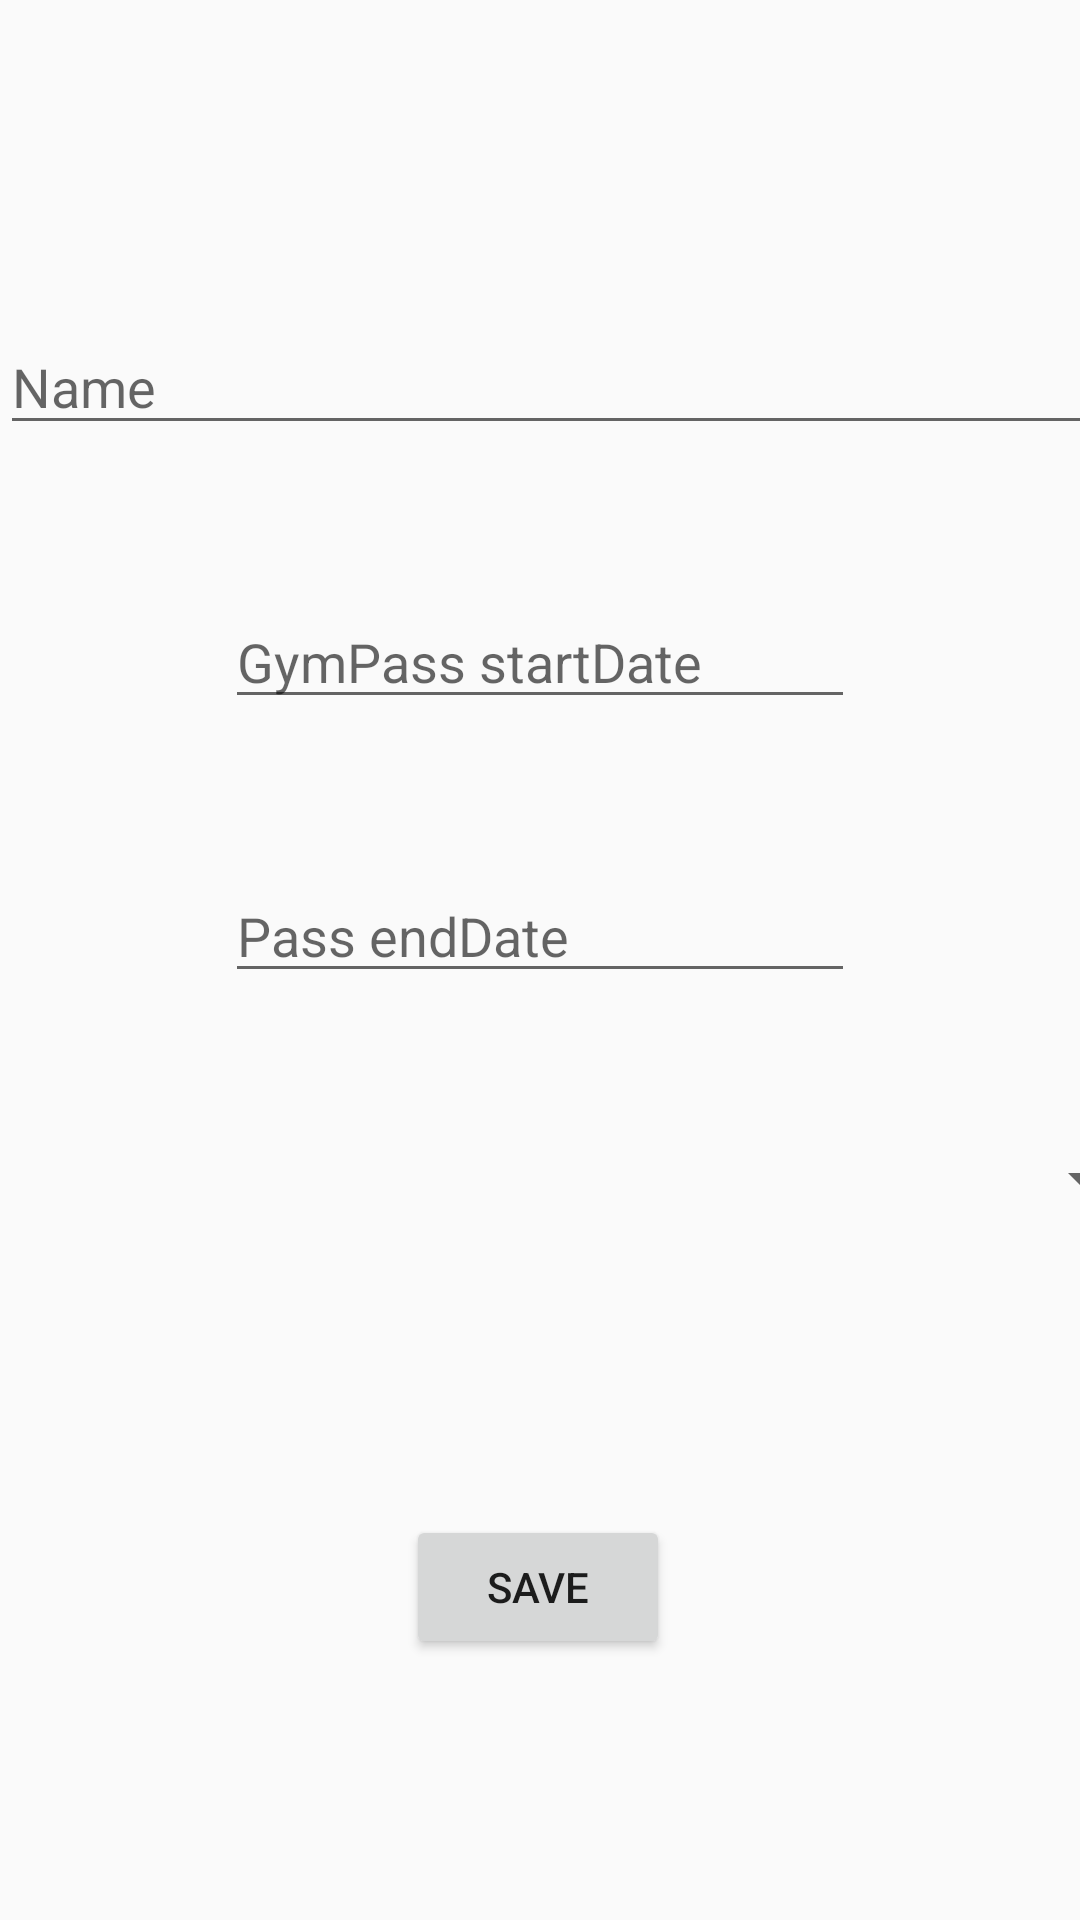

Reconstruct the res/layout file that produces this screen, plus the resources it refers to.
<!-- AndroidManifest.xml: application theme AppTheme -->
<!-- res/layout/activity_insert_new_club_member.xml -->
<?xml version="1.0" encoding="utf-8"?>
<androidx.constraintlayout.widget.ConstraintLayout xmlns:android="http://schemas.android.com/apk/res/android"
    android:layout_width="match_parent"
    android:layout_height="match_parent"
    xmlns:app="http://schemas.android.com/apk/res-auto">
    <EditText
        android:id="@+id/insertName"
        android:layout_width="411dp"
        android:layout_height="42dp"
        android:layout_marginTop="100dp"
        android:ems="10"
        android:hint="Name"
        android:inputType="textPersonName"
        app:layout_constraintBottom_toBottomOf="parent"
        app:layout_constraintEnd_toEndOf="parent"
        app:layout_constraintHorizontal_bias="0.0"
        app:layout_constraintStart_toStartOf="parent"
        app:layout_constraintTop_toTopOf="parent"
        app:layout_constraintVertical_bias="0.013" />

    <EditText
        android:id="@+id/insertStartDate"
        android:layout_width="wrap_content"
        android:layout_height="wrap_content"
        android:layout_marginTop="50dp"
        android:ems="10"
        android:hint="GymPass startDate"
        android:inputType="date"
        app:layout_constraintEnd_toEndOf="parent"
        app:layout_constraintStart_toStartOf="parent"
        app:layout_constraintTop_toBottomOf="@+id/insertName" />

    <EditText
        android:id="@+id/insertEndDate"
        android:layout_width="wrap_content"
        android:layout_height="wrap_content"
        android:layout_marginTop="50dp"
        android:ems="10"
        android:hint="Pass endDate"
        android:inputType="date"
        app:layout_constraintBottom_toBottomOf="parent"
        app:layout_constraintEnd_toEndOf="parent"
        app:layout_constraintStart_toStartOf="parent"
        app:layout_constraintTop_toBottomOf="@+id/insertStartDate"
        app:layout_constraintVertical_bias="0.0" />

    <Spinner
        android:id="@+id/scrollAssistingMember"
        android:layout_width="409dp"
        android:layout_height="wrap_content"
        android:layout_marginTop="50dp"
        app:layout_constraintBottom_toBottomOf="parent"
        app:layout_constraintEnd_toEndOf="parent"
        app:layout_constraintStart_toStartOf="parent"
        app:layout_constraintTop_toBottomOf="@+id/insertEndDate"
        app:layout_constraintVertical_bias="0.0" />

    <Button
        android:id="@+id/commitInsertsButton"
        android:layout_width="wrap_content"
        android:layout_height="wrap_content"
        android:layout_marginTop="100dp"
        android:text="Save"
        app:layout_constraintBottom_toBottomOf="parent"
        app:layout_constraintEnd_toEndOf="parent"
        app:layout_constraintHorizontal_bias="0.498"
        app:layout_constraintStart_toStartOf="parent"
        app:layout_constraintTop_toBottomOf="@+id/scrollAssistingMember"
        app:layout_constraintVertical_bias="0.0" />
</androidx.constraintlayout.widget.ConstraintLayout>
<!-- resources referenced by this layout -->
<resources>
  <style name="AppTheme" parent="Theme.AppCompat.Light.DarkActionBar">
          
          <item name="colorPrimary">@color/colorPrimary</item>
          <item name="colorPrimaryDark">@color/colorPrimaryDark</item>
          <item name="colorAccent">@color/colorAccent</item>
      </style>
  <color name="colorPrimary">#6200EE</color>
  <color name="colorPrimaryDark">#3700B3</color>
  <color name="colorAccent">#03DAC5</color>
</resources>
